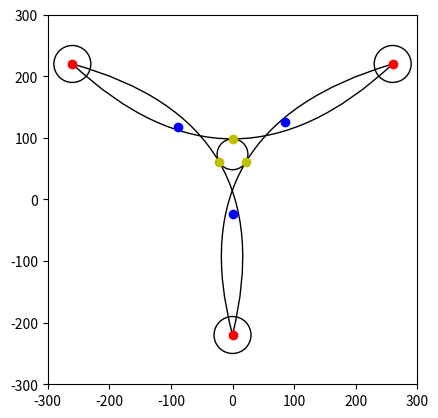

This figure's Python source:
from math import atan, cos, degrees, pi, radians, sin, sqrt

import matplotlib.patches as patches
import matplotlib.pyplot as plt
import numpy as np  # rewrite all wiht numpy arrays, eliminates all my clunky two generators, much more semantic.
from matplotlib.path import Path
from scipy.interpolate import CubicSpline

"""
TODOS
Use numpy for higher readability from clunky generators
Factor out magnitude and unit vector
Consider structure
Hypergraph class for holding the information?

"""


# SETUP


def setUpMatplotCanvas():
    fig, ax = plt.subplots()
    plt.xlim(-300, 300)
    plt.ylim(-300, 300)
    ax.set_aspect(1)
    return fig, ax


def setUpNodeDicts(nodeCoords):
    nodesInfo = []
    keys = ["coords", "unitVector", "associatedPolygonPoint"]
    vals = [None for i in range(3)]

    for i, node in enumerate(np.array(nodeCoords)):
        nodesInfo.append(dict(zip(keys, vals)))
        nodesInfo[i]["coords"] = node
    return nodesInfo


# CALCULATION TOOLS


def magnitude(coords):
    return sqrt((coords[0] ** 2) + (coords[1] ** 2))


def makeUnitVector(vector):
    return np.divide(vector, magnitude(vector))


# CALCULATE


def findCentroid(nodesInfo):
    # Take mean average of all coordinates to find the centroid
    centroid = np.array([0, 0])
    print(centroid)

    for node in nodesInfo:
        centroid = np.add(node["coords"], centroid)
    centroid = centroid / 3

    print(centroid)
    return centroid


def calculatePolygonPoints(
    nodesInfo, centroid, radius, polygonPointDistance
):  # find points of centre polygon, aligned correctly.
    polygonPoints = []

    for node in nodesInfo:
        vector = np.subtract(node["coords"], centroid)
        node["unitVector"] = makeUnitVector(
            vector
        )  # Get direction from the centroid to the node
        polygonPoint = np.multiply(
            vector, polygonPointDistance
        )  # multiply unit vector by a multiple of the radius so the shape will sit outside the circle
        polygonPoint = np.add(
            polygonPoint, centroid
        )  # translate the point so its centred on the centroid rather than the origin
        node["associatedPolygonPoint"] = polygonPoint
        polygonPoints.append(polygonPoint)

    return polygonPoints


def calculateCircleConnectionPoint(node1, node2, radius, centroid):  # Should be fixed
    resultantVector = np.add(
        node1["unitVector"], node2["unitVector"]
    )  # Doesn't produce a unit vector so the point isn't actually radius distance away.
    direction = makeUnitVector(resultantVector)
    circlePoint = np.multiply(
        direction, radius
    )  # The multiply the direction (of length one) by the circle radius to find the point on the circle needed.
    circlePoint = np.add(
        circlePoint, centroid
    )  # All this will have been performed with the centre as 0,0, so translate the point so its in relation to the centorid
    plt.plot(circlePoint[0], circlePoint[1], "yo")
    return circlePoint


# DRAW


def drawCentreCurve(curveVerts):
    codes = [Path.MOVETO, Path.CURVE3, Path.CURVE3]
    bezier1 = patches.PathPatch(Path(curveVerts, codes), fc="none")
    ax.add_patch(bezier1)


def drawNodeToPolygonLine(nodeCoords, polygonPointCoords):
    plt.plot(
        (nodeCoords[0], polygonPointCoords[0]),
        (nodeCoords[1], polygonPointCoords[1]),
        color="black",
    )


def drawCircle(coords, radius, ax):
    print(coords, type(coords))
    circle = plt.Circle((coords[0], coords[1]), radius, fc="white", ec="black")
    ax.add_patch(circle)
    return ax


def drawCentrePolygonPoints(polygonPoints, plt):
    for point in polygonPoints:
        plt.plot(point[0], point[1], "ro")


def calculateBezierControlPoint(
    nodeFrom, nodeTo, centroid, radius
):  # should give t value?
    circleConnectionPoint = calculateCircleConnectionPoint(
        nodeFrom, nodeTo, radius, centroid
    )
    nodeFromDist = magnitude(np.subtract(nodeFrom["coords"], circleConnectionPoint))
    nodeToDist = magnitude(np.subtract(nodeTo["coords"], circleConnectionPoint))
    ratioDivisor = nodeToDist + nodeFromDist

    # To get the right t value I need the smaller value divided by the sum, so just chekcing for that.
    if nodeFromDist > nodeToDist:
        t = nodeToDist / ratioDivisor
    else:
        t = nodeFromDist / ratioDivisor

    # Calculates where to put the control point if I want the curve to start at nodeFrom polygon point, end at nodeTo polygon point, and have the turning point at the circle connection point.
    # Theory for this is written in full in my first notebook and mainly sourced from https://pomax.github.io/bezierinfo/
    # Bezier equation for a quadratic is (where x(t) is a function) x(t) = X1(1-t)^2 + (X2)(2)(1-t)(t) + (X3)(t^2).
    # Rearranged for X3 - The control point - this is X2 = (x(t) - X1(1-t)^2 - (X3)(t^2))/ (2)(1-t)(t)
    return [
        (
            circleConnectionPoint[i]
            - nodeFrom["associatedPolygonPoint"][i]
            + (2 * nodeFrom["associatedPolygonPoint"][i] * t)
            - (nodeFrom["associatedPolygonPoint"][i] * (t**2))
            - (nodeTo["associatedPolygonPoint"][i] * (t**2))
        )
        / (2 * (t - (t**2)))
        for i in range(2)
    ]


def tempBeziers(plt):
    points = [[-260, 220], [260, 220], [0, 20]]
    drawCentrePolygonPoints(points, plt)


fig, ax = setUpMatplotCanvas()


def drawEdge(radius, nodeRadius, nodesInfo, ax):  # 2 edgecase and 1
    polygonPointDistance = 1

    for node in nodesInfo:
        ax = drawCircle(node["coords"], nodeRadius, ax)
    centroid = findCentroid(nodesInfo)
    drawCircle(centroid, radius, ax)
    polygonPoints = calculatePolygonPoints(
        nodesInfo, centroid, radius, polygonPointDistance
    )
    drawCentrePolygonPoints(polygonPoints, plt)

    for nodeFromIndex in range(len(nodesInfo)):
        nodeFrom = nodesInfo[nodeFromIndex]
        nodeTo = nodesInfo[(nodeFromIndex + 1) % len(nodesInfo)]
        controlPoint = calculateBezierControlPoint(nodeFrom, nodeTo, centroid, radius)
        plt.plot(controlPoint[0], controlPoint[1], "bo")
        drawCentreCurve(
            [
                nodeFrom["associatedPolygonPoint"],
                controlPoint,
                nodeTo["associatedPolygonPoint"],
            ]
        )
        drawNodeToPolygonLine(nodeFrom["coords"], nodeFrom["associatedPolygonPoint"])


# nodesInfo = setUpNodeDicts([[-260, 220], [280, 90], [260, -220], [-260, -150]])
nodesInfo = setUpNodeDicts([[-260, 220], [260, 220], [0, -220]])
##nodesInfo = setUpNodeDicts([[260,220],[500,0],[260,-220]])
###nodesInfo = setUpNodeDicts([[260,220],[260,-220]])
##nodesInfo = setUpNodeDicts([[-260,220],[130,500], [260,220]])

radius = 25
nodeRadius = 30

drawEdge(radius, nodeRadius, nodesInfo, ax)
plt.show()
